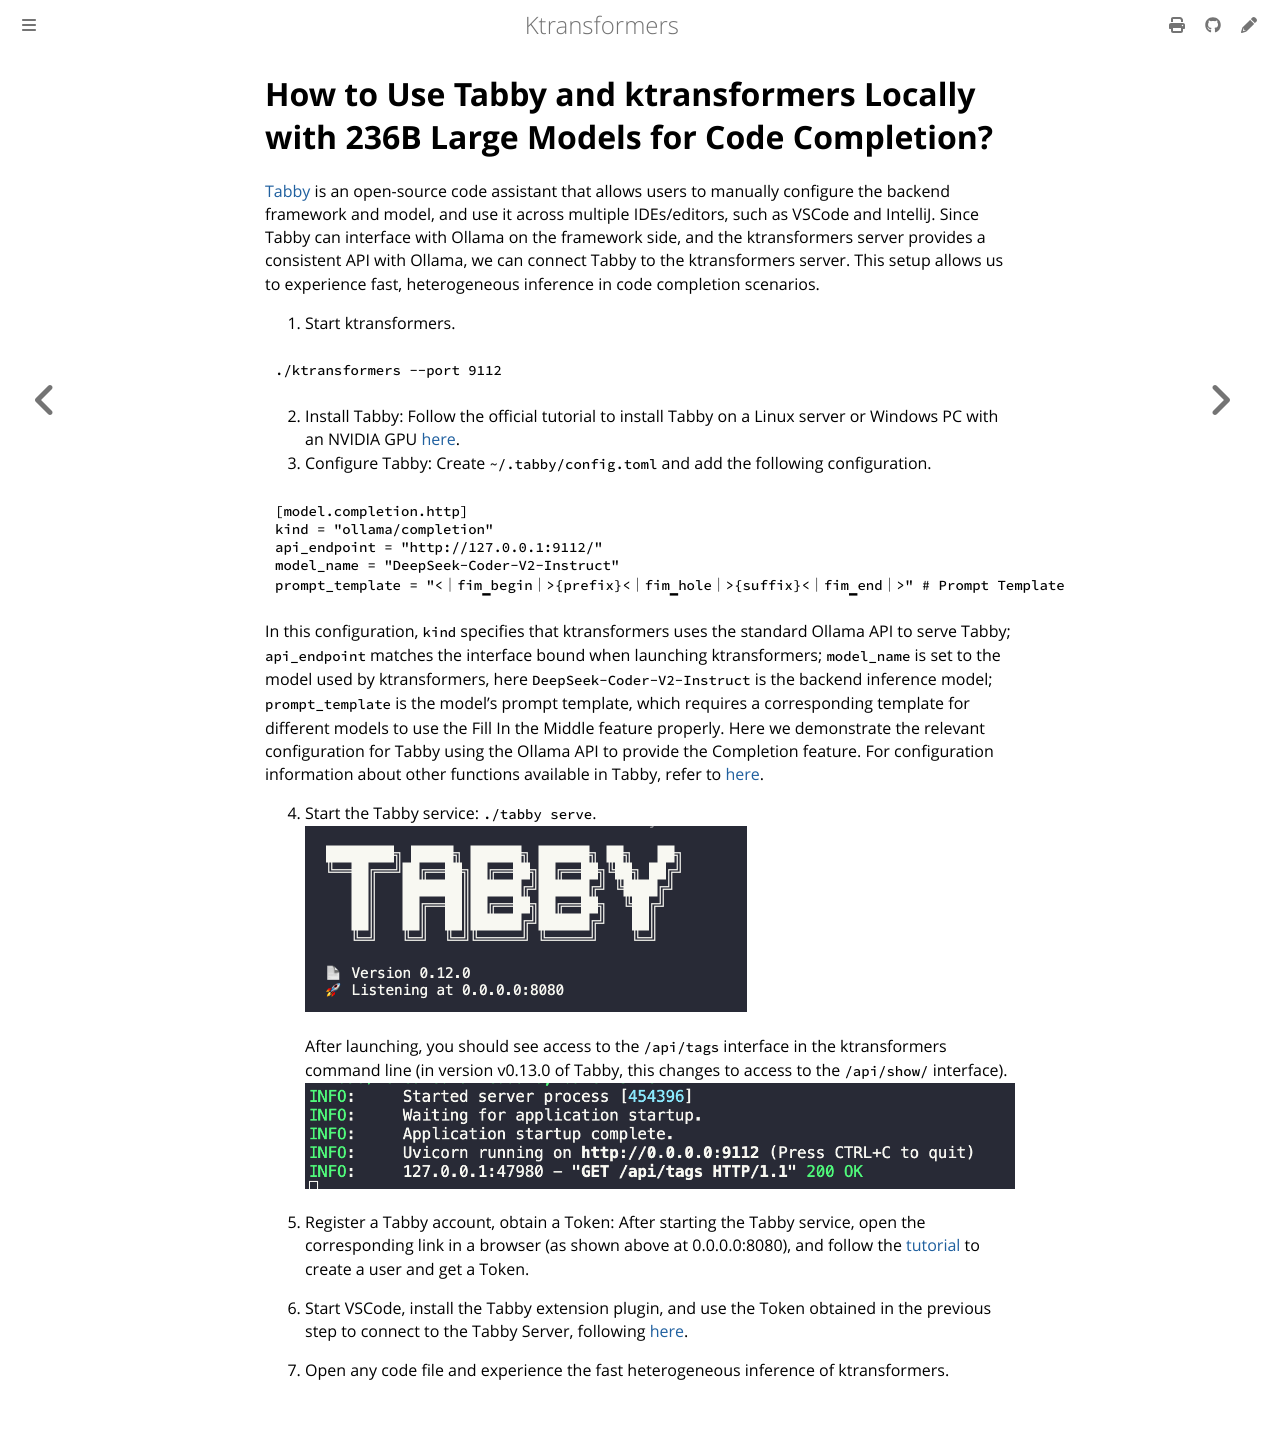

repository: rzhang772/SMOE · page: en/api/server/tabby.html · generator: mdbook

# How to Use Tabby and ktransformers Locally with 236B Large Models for Code Completion?

[Tabby](https://tabby.tabbyml.com/docs/welcome/) is an open-source code assistant that allows users to manually configure the backend framework and model, and use it across multiple IDEs/editors, such as VSCode and IntelliJ. Since Tabby can interface with Ollama on the framework side, and the ktransformers server provides a consistent API with Ollama, we can connect Tabby to the ktransformers server. This setup allows us to experience fast, heterogeneous inference in code completion scenarios.

1. Start ktransformers.
```bash
./ktransformers --port 9112
```
2. Install Tabby: Follow the official tutorial to install Tabby on a Linux server or Windows PC with an NVIDIA GPU [here](https://tabby.tabbyml.com/docs/quick-start/installation/linux/).
3. Configure Tabby: Create `~/.tabby/config.toml` and add the following configuration.
```toml
[model.completion.http]
kind = "ollama/completion"
api_endpoint = "http://127.0.0.1:9112/"
model_name = "DeepSeek-Coder-V2-Instruct"
prompt_template = "<｜fim▁begin｜>{prefix}<｜fim▁hole｜>{suffix}<｜fim▁end｜>" # Prompt Template
```

In this configuration, `kind` specifies that ktransformers uses the standard Ollama API to serve Tabby; `api_endpoint` matches the interface bound when launching ktransformers; `model_name` is set to the model used by ktransformers, here `DeepSeek-Coder-V2-Instruct` is the backend inference model; `prompt_template` is the model's prompt template, which requires a corresponding template for different models to use the Fill In the Middle feature properly.
Here we demonstrate the relevant configuration for Tabby using the Ollama API to provide the Completion feature. For configuration information about other functions available in Tabby, refer to [here](https://tabby.tabbyml.com/docs/administration/model/).


4. Start the Tabby service: `./tabby serve`.
<img src="run-tabby.png" alt="image-20240709112329577" style="zoom:50%;" />

   After launching, you should see access to the `/api/tags` interface in the ktransformers command line (in version v0.13.0 of Tabby, this changes to access to the `/api/show/` interface).
<img src="visit-api-tags.png" alt="image-20240709111648215" style="zoom:67%;" />

6. Register a Tabby account, obtain a Token: After starting the Tabby service, open the corresponding link in a browser (as shown above at 0.0.0.0:8080), and follow the [tutorial](https://tabby.tabbyml.com/docs/quick-start/register-account/) to create a user and get a Token.

7. Start VSCode, install the Tabby extension plugin, and use the Token obtained in the previous step to connect to the Tabby Server, following [here](https://tabby.tabbyml.com/docs/extensions/installation/vscode/).

8. Open any code file and experience the fast heterogeneous inference of ktransformers.
